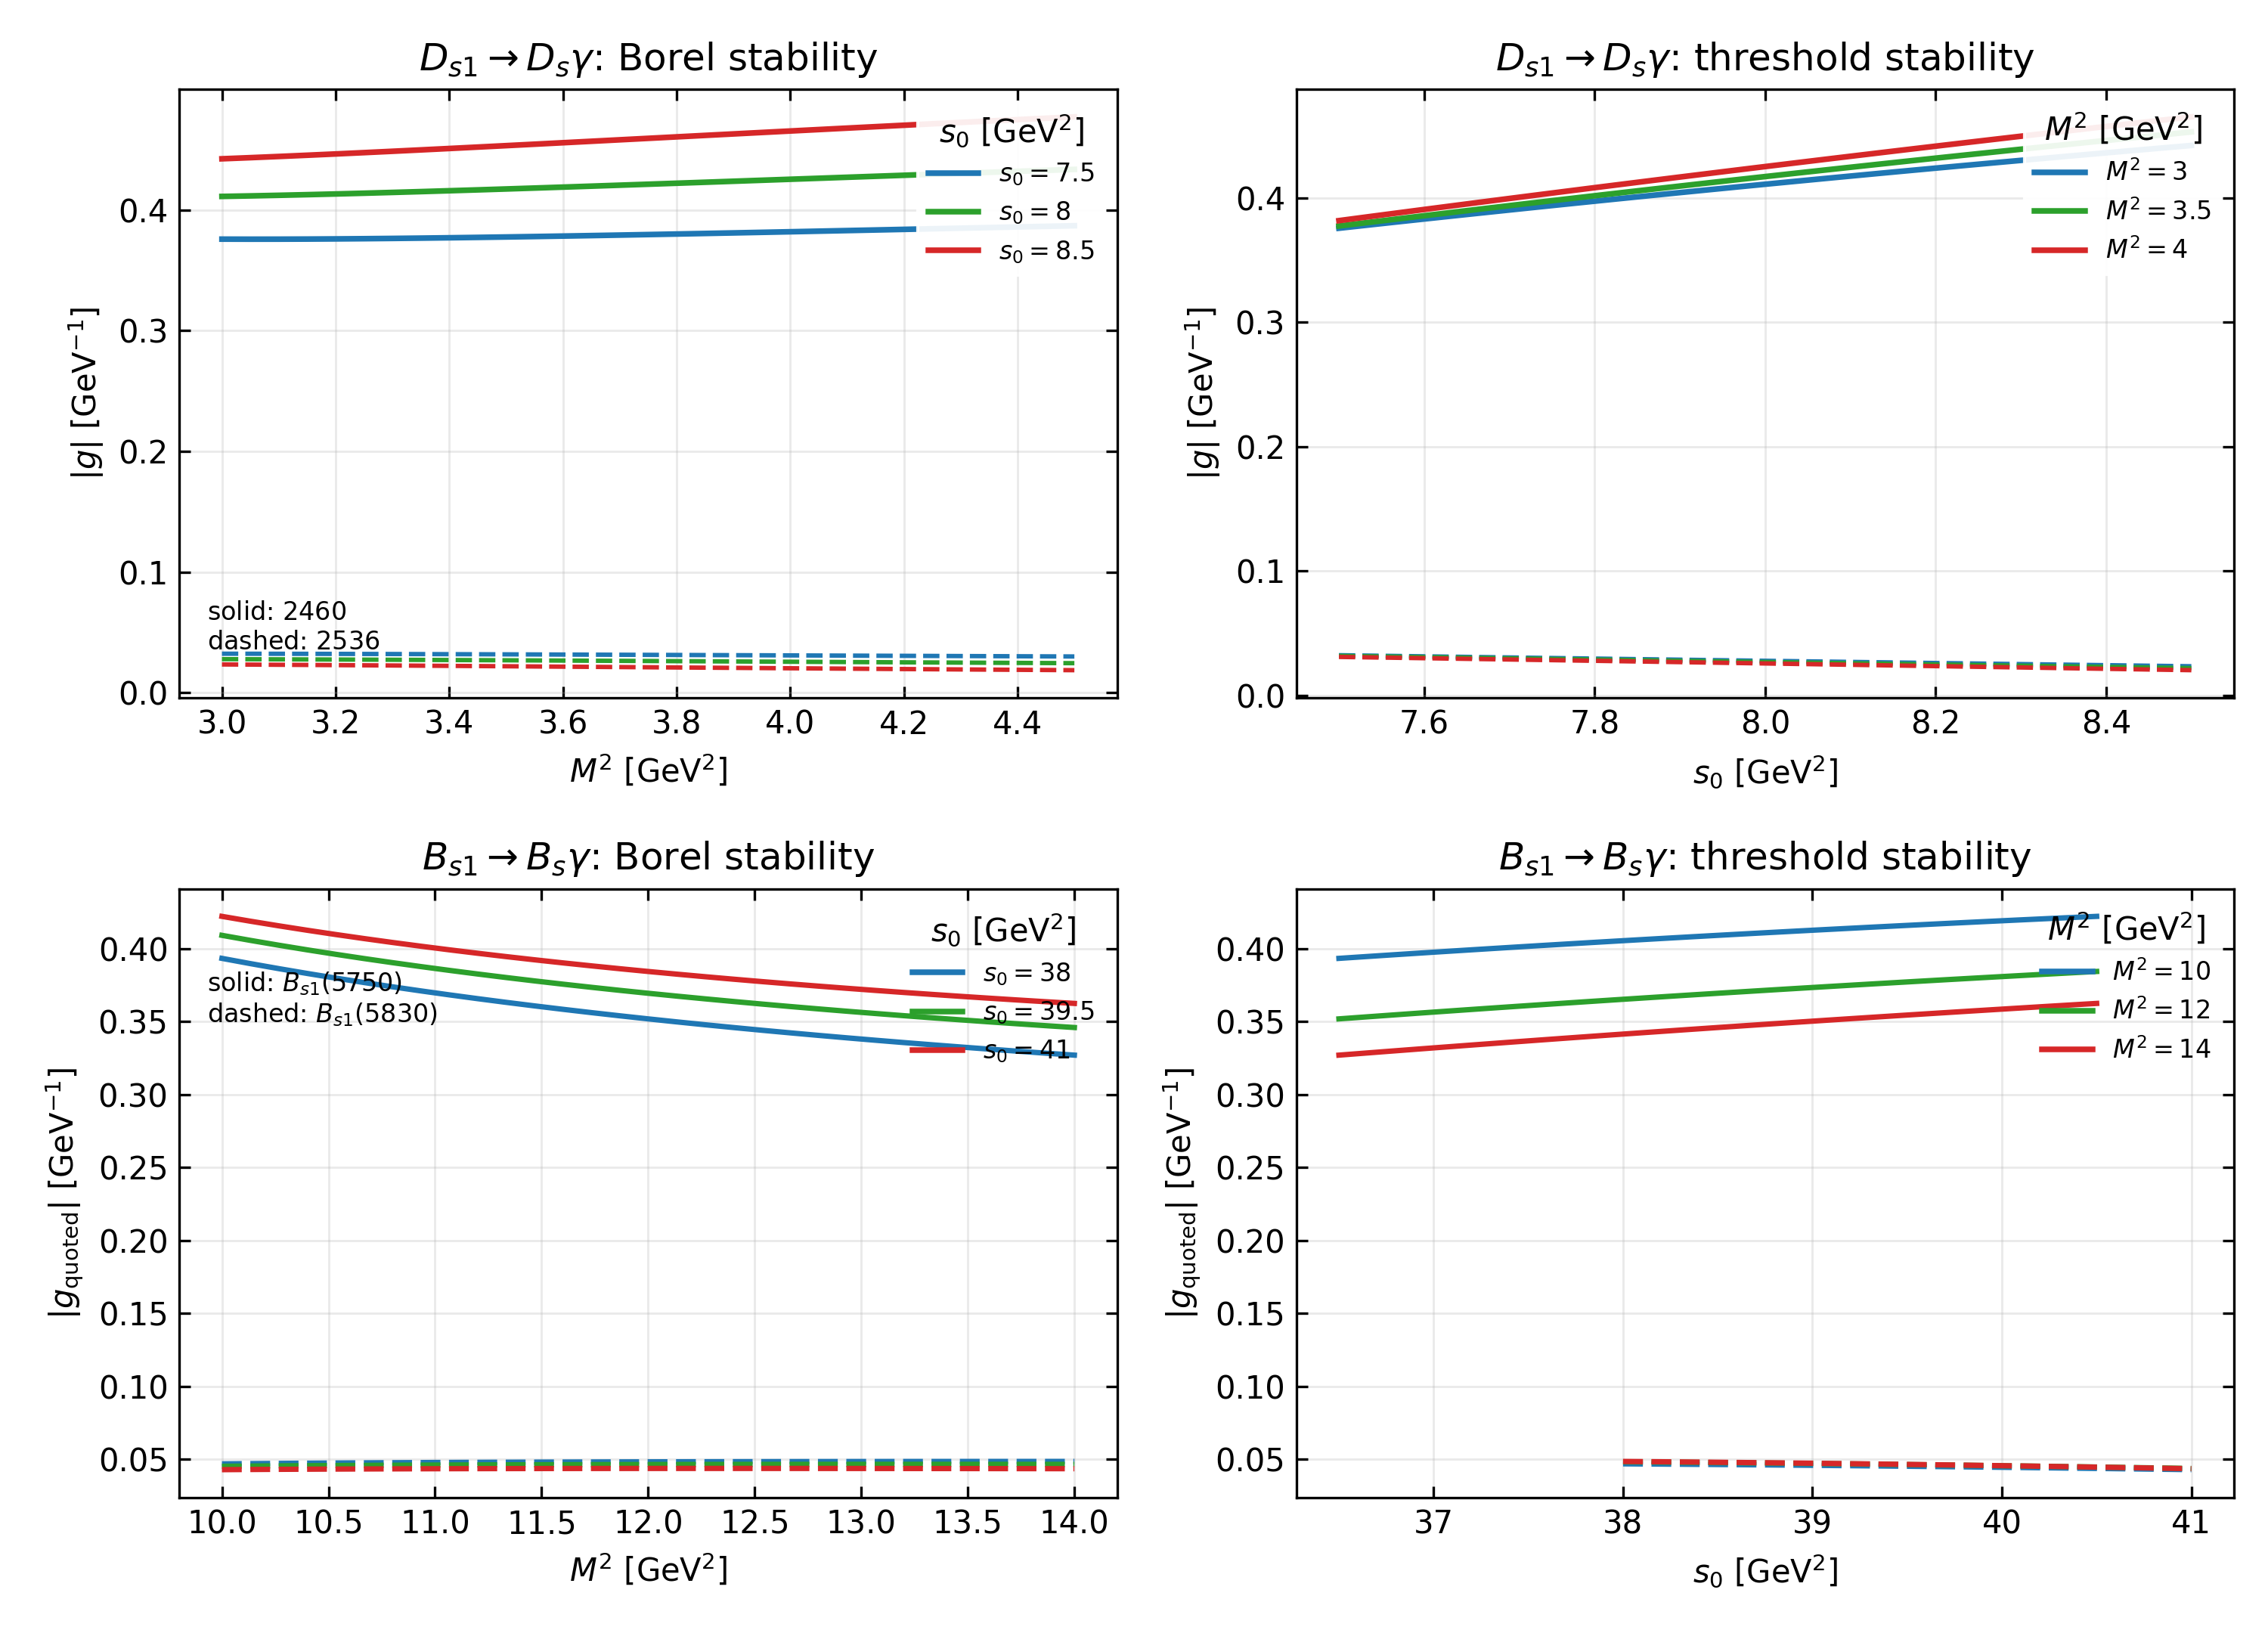

The data file committed next to this chart (first rows):
sector, state, scenario, M2, s0, theta_deg, GA_basis, GB_basis, f1_GeV, f2_GeV, rho_AB, f1_target_clipped, g_2460, g_2536, Gamma_2460_keV, Gamma_2536_keV, chi_effective, g1_abs, g2_abs, scan, fixed_s0, fixed_M2, quoted_combo, g_low
Ds, Ds1(2460), Ds1(2536), lattice_fperp_s, 3.0, 7.5, 35.3, -0.2884, -0.2444, 0.345, 0.3808, -0.4082, 0, -0.3757, 0.03225, 29.68, 0.3228, 4.98, 0.3757, 0.03225, M2, 7.5, , , 
Ds, Ds1(2460), Ds1(2536), lattice_fperp_s, 3.05, 7.5, 35.3, -0.2884, -0.2444, 0.345, 0.3808, -0.4082, 0, -0.3757, 0.03223, 29.67, 0.3224, 4.98, 0.3757, 0.03223, M2, 7.5, , , 
Ds, Ds1(2460), Ds1(2536), lattice_fperp_s, 3.1, 7.5, 35.3, -0.2884, -0.2444, 0.345, 0.3808, -0.4082, 0, -0.3757, 0.0322, 29.67, 0.3218, 4.98, 0.3757, 0.0322, M2, 7.5, , , 
Ds, Ds1(2460), Ds1(2536), lattice_fperp_s, 3.15, 7.5, 35.3, -0.2886, -0.2444, 0.345, 0.3808, -0.4082, 0, -0.3758, 0.03216, 29.69, 0.321, 4.98, 0.3758, 0.03216, M2, 7.5, , , 
Ds, Ds1(2460), Ds1(2536), lattice_fperp_s, 3.2, 7.5, 35.3, -0.2887, -0.2444, 0.345, 0.3808, -0.4082, 0, -0.3759, 0.03212, 29.71, 0.3201, 4.98, 0.3759, 0.03212, M2, 7.5, , , 
Ds, Ds1(2460), Ds1(2536), lattice_fperp_s, 3.25, 7.5, 35.3, -0.289, -0.2445, 0.345, 0.3808, -0.4082, 0, -0.3761, 0.03206, 29.73, 0.319, 4.98, 0.3761, 0.03206, M2, 7.5, , , 
Ds, Ds1(2460), Ds1(2536), lattice_fperp_s, 3.3, 7.5, 35.3, -0.2892, -0.2446, 0.345, 0.3808, -0.4082, 0, -0.3763, 0.032, 29.77, 0.3178, 4.98, 0.3763, 0.032, M2, 7.5, , , 
Ds, Ds1(2460), Ds1(2536), lattice_fperp_s, 3.35, 7.5, 35.3, -0.2896, -0.2448, 0.345, 0.3808, -0.4082, 0, -0.3766, 0.03194, 29.81, 0.3165, 4.98, 0.3766, 0.03194, M2, 7.5, , , 
Ds, Ds1(2460), Ds1(2536), lattice_fperp_s, 3.4, 7.5, 35.3, -0.2899, -0.2449, 0.345, 0.3808, -0.4082, 0, -0.3769, 0.03187, 29.86, 0.3152, 4.98, 0.3769, 0.03187, M2, 7.5, , , 
Ds, Ds1(2460), Ds1(2536), lattice_fperp_s, 3.45, 7.5, 35.3, -0.2903, -0.2451, 0.345, 0.3808, -0.4082, 0, -0.3772, 0.0318, 29.91, 0.3138, 4.98, 0.3772, 0.0318, M2, 7.5, , , 
Ds, Ds1(2460), Ds1(2536), lattice_fperp_s, 3.5, 7.5, 35.3, -0.2907, -0.2452, 0.345, 0.3808, -0.4082, 0, -0.3775, 0.03172, 29.96, 0.3123, 4.98, 0.3775, 0.03172, M2, 7.5, , , 
Ds, Ds1(2460), Ds1(2536), lattice_fperp_s, 3.55, 7.5, 35.3, -0.2911, -0.2454, 0.345, 0.3808, -0.4082, 0, -0.3779, 0.03164, 30.02, 0.3107, 4.98, 0.3779, 0.03164, M2, 7.5, , , 
Ds, Ds1(2460), Ds1(2536), lattice_fperp_s, 3.6, 7.5, 35.3, -0.2916, -0.2456, 0.345, 0.3808, -0.4082, 0, -0.3783, 0.03156, 30.08, 0.3091, 4.98, 0.3783, 0.03156, M2, 7.5, , , 
Ds, Ds1(2460), Ds1(2536), lattice_fperp_s, 3.65, 7.5, 35.3, -0.2921, -0.2458, 0.345, 0.3808, -0.4082, 0, -0.3787, 0.03148, 30.14, 0.3075, 4.98, 0.3787, 0.03148, M2, 7.5, , , 
Ds, Ds1(2460), Ds1(2536), lattice_fperp_s, 3.7, 7.5, 35.3, -0.2925, -0.246, 0.345, 0.3808, -0.4082, 0, -0.3791, 0.0314, 30.21, 0.3059, 4.98, 0.3791, 0.0314, M2, 7.5, , , 
Ds, Ds1(2460), Ds1(2536), lattice_fperp_s, 3.75, 7.5, 35.3, -0.293, -0.2462, 0.345, 0.3808, -0.4082, 0, -0.3795, 0.03131, 30.28, 0.3042, 4.98, 0.3795, 0.03131, M2, 7.5, , , 
Ds, Ds1(2460), Ds1(2536), lattice_fperp_s, 3.8, 7.5, 35.3, -0.2936, -0.2465, 0.345, 0.3808, -0.4082, 0, -0.38, 0.03122, 30.35, 0.3025, 4.98, 0.38, 0.03122, M2, 7.5, , , 
Ds, Ds1(2460), Ds1(2536), lattice_fperp_s, 3.85, 7.5, 35.3, -0.2941, -0.2467, 0.345, 0.3808, -0.4082, 0, -0.3804, 0.03113, 30.42, 0.3008, 4.98, 0.3804, 0.03113, M2, 7.5, , , 
Ds, Ds1(2460), Ds1(2536), lattice_fperp_s, 3.9, 7.5, 35.3, -0.2946, -0.247, 0.345, 0.3808, -0.4082, 0, -0.3809, 0.03105, 30.5, 0.2991, 4.98, 0.3809, 0.03105, M2, 7.5, , , 
Ds, Ds1(2460), Ds1(2536), lattice_fperp_s, 3.95, 7.5, 35.3, -0.2952, -0.2472, 0.345, 0.3808, -0.4082, 0, -0.3814, 0.03096, 30.57, 0.2974, 4.98, 0.3814, 0.03096, M2, 7.5, , , 
Ds, Ds1(2460), Ds1(2536), lattice_fperp_s, 4.0, 7.5, 35.3, -0.2957, -0.2475, 0.345, 0.3808, -0.4082, 0, -0.3819, 0.03087, 30.65, 0.2957, 4.98, 0.3819, 0.03087, M2, 7.5, , , 
Ds, Ds1(2460), Ds1(2536), lattice_fperp_s, 4.05, 7.5, 35.3, -0.2963, -0.2477, 0.345, 0.3808, -0.4082, 0, -0.3823, 0.03078, 30.73, 0.2939, 4.98, 0.3823, 0.03078, M2, 7.5, , , 
Ds, Ds1(2460), Ds1(2536), lattice_fperp_s, 4.1, 7.5, 35.3, -0.2968, -0.248, 0.345, 0.3808, -0.4082, 0, -0.3828, 0.03069, 30.81, 0.2922, 4.98, 0.3828, 0.03069, M2, 7.5, , , 
Ds, Ds1(2460), Ds1(2536), lattice_fperp_s, 4.15, 7.5, 35.3, -0.2974, -0.2482, 0.345, 0.3808, -0.4082, 0, -0.3833, 0.0306, 30.89, 0.2905, 4.98, 0.3833, 0.0306, M2, 7.5, , , 
Ds, Ds1(2460), Ds1(2536), lattice_fperp_s, 4.2, 7.5, 35.3, -0.298, -0.2485, 0.345, 0.3808, -0.4082, 0, -0.3838, 0.03051, 30.97, 0.2888, 4.98, 0.3838, 0.03051, M2, 7.5, , , 
Ds, Ds1(2460), Ds1(2536), lattice_fperp_s, 4.25, 7.5, 35.3, -0.2985, -0.2487, 0.345, 0.3808, -0.4082, 0, -0.3843, 0.03042, 31.05, 0.2871, 4.98, 0.3843, 0.03042, M2, 7.5, , , 
Ds, Ds1(2460), Ds1(2536), lattice_fperp_s, 4.3, 7.5, 35.3, -0.2991, -0.249, 0.345, 0.3808, -0.4082, 0, -0.3848, 0.03033, 31.13, 0.2854, 4.98, 0.3848, 0.03033, M2, 7.5, , , 
Ds, Ds1(2460), Ds1(2536), lattice_fperp_s, 4.35, 7.5, 35.3, -0.2997, -0.2493, 0.345, 0.3808, -0.4082, 0, -0.3853, 0.03024, 31.21, 0.2838, 4.98, 0.3853, 0.03024, M2, 7.5, , , 
Ds, Ds1(2460), Ds1(2536), lattice_fperp_s, 4.4, 7.5, 35.3, -0.3002, -0.2495, 0.345, 0.3808, -0.4082, 0, -0.3858, 0.03015, 31.29, 0.2821, 4.98, 0.3858, 0.03015, M2, 7.5, , , 
Ds, Ds1(2460), Ds1(2536), lattice_fperp_s, 4.45, 7.5, 35.3, -0.3008, -0.2498, 0.345, 0.3808, -0.4082, 0, -0.3863, 0.03006, 31.37, 0.2805, 4.98, 0.3863, 0.03006, M2, 7.5, , , 
Ds, Ds1(2460), Ds1(2536), lattice_fperp_s, 4.5, 7.5, 35.3, -0.3014, -0.2501, 0.345, 0.3808, -0.4082, 0, -0.3868, 0.02998, 31.46, 0.2788, 4.98, 0.3868, 0.02998, M2, 7.5, , , 
Ds, Ds1(2460), Ds1(2536), lattice_fperp_s, 3.0, 8.0, 35.3, -0.326, -0.2638, 0.345, 0.3808, -0.4082, 0, -0.4111, 0.02775, 35.53, 0.239, 4.98, 0.4111, 0.02775, M2, 8.0, , , 
Ds, Ds1(2460), Ds1(2536), lattice_fperp_s, 3.05, 8.0, 35.3, -0.3264, -0.264, 0.345, 0.3808, -0.4082, 0, -0.4116, 0.02768, 35.61, 0.2378, 4.98, 0.4116, 0.02768, M2, 8.0, , , 
Ds, Ds1(2460), Ds1(2536), lattice_fperp_s, 3.1, 8.0, 35.3, -0.327, -0.2643, 0.345, 0.3808, -0.4082, 0, -0.4121, 0.02761, 35.69, 0.2365, 4.98, 0.4121, 0.02761, M2, 8.0, , , 
Ds, Ds1(2460), Ds1(2536), lattice_fperp_s, 3.15, 8.0, 35.3, -0.3276, -0.2646, 0.345, 0.3808, -0.4082, 0, -0.4126, 0.02753, 35.78, 0.2351, 4.98, 0.4126, 0.02753, M2, 8.0, , , 
Ds, Ds1(2460), Ds1(2536), lattice_fperp_s, 3.2, 8.0, 35.3, -0.3282, -0.2649, 0.345, 0.3808, -0.4082, 0, -0.4132, 0.02744, 35.88, 0.2336, 4.98, 0.4132, 0.02744, M2, 8.0, , , 
Ds, Ds1(2460), Ds1(2536), lattice_fperp_s, 3.25, 8.0, 35.3, -0.3289, -0.2652, 0.345, 0.3808, -0.4082, 0, -0.4138, 0.02734, 35.99, 0.232, 4.98, 0.4138, 0.02734, M2, 8.0, , , 
Ds, Ds1(2460), Ds1(2536), lattice_fperp_s, 3.3, 8.0, 35.3, -0.3296, -0.2656, 0.345, 0.3808, -0.4082, 0, -0.4144, 0.02724, 36.1, 0.2303, 4.98, 0.4144, 0.02724, M2, 8.0, , , 
Ds, Ds1(2460), Ds1(2536), lattice_fperp_s, 3.35, 8.0, 35.3, -0.3303, -0.266, 0.345, 0.3808, -0.4082, 0, -0.4151, 0.02714, 36.22, 0.2285, 4.98, 0.4151, 0.02714, M2, 8.0, , , 
Ds, Ds1(2460), Ds1(2536), lattice_fperp_s, 3.4, 8.0, 35.3, -0.3311, -0.2663, 0.345, 0.3808, -0.4082, 0, -0.4158, 0.02703, 36.35, 0.2267, 4.98, 0.4158, 0.02703, M2, 8.0, , , 
Ds, Ds1(2460), Ds1(2536), lattice_fperp_s, 3.45, 8.0, 35.3, -0.3319, -0.2667, 0.345, 0.3808, -0.4082, 0, -0.4166, 0.02692, 36.47, 0.2248, 4.98, 0.4166, 0.02692, M2, 8.0, , , 
Ds, Ds1(2460), Ds1(2536), lattice_fperp_s, 3.5, 8.0, 35.3, -0.3327, -0.2671, 0.345, 0.3808, -0.4082, 0, -0.4173, 0.0268, 36.6, 0.2229, 4.98, 0.4173, 0.0268, M2, 8.0, , , 
Ds, Ds1(2460), Ds1(2536), lattice_fperp_s, 3.55, 8.0, 35.3, -0.3336, -0.2675, 0.345, 0.3808, -0.4082, 0, -0.4181, 0.02669, 36.74, 0.221, 4.98, 0.4181, 0.02669, M2, 8.0, , , 
Ds, Ds1(2460), Ds1(2536), lattice_fperp_s, 3.6, 8.0, 35.3, -0.3344, -0.268, 0.345, 0.3808, -0.4082, 0, -0.4188, 0.02657, 36.88, 0.2191, 4.98, 0.4188, 0.02657, M2, 8.0, , , 
Ds, Ds1(2460), Ds1(2536), lattice_fperp_s, 3.65, 8.0, 35.3, -0.3353, -0.2684, 0.345, 0.3808, -0.4082, 0, -0.4196, 0.02645, 37.01, 0.2171, 4.98, 0.4196, 0.02645, M2, 8.0, , , 
Ds, Ds1(2460), Ds1(2536), lattice_fperp_s, 3.7, 8.0, 35.3, -0.3362, -0.2688, 0.345, 0.3808, -0.4082, 0, -0.4204, 0.02633, 37.16, 0.2152, 4.98, 0.4204, 0.02633, M2, 8.0, , , 
Ds, Ds1(2460), Ds1(2536), lattice_fperp_s, 3.75, 8.0, 35.3, -0.337, -0.2692, 0.345, 0.3808, -0.4082, 0, -0.4212, 0.02621, 37.3, 0.2132, 4.98, 0.4212, 0.02621, M2, 8.0, , , 
Ds, Ds1(2460), Ds1(2536), lattice_fperp_s, 3.8, 8.0, 35.3, -0.3379, -0.2697, 0.345, 0.3808, -0.4082, 0, -0.4221, 0.02609, 37.44, 0.2112, 4.98, 0.4221, 0.02609, M2, 8.0, , , 
Ds, Ds1(2460), Ds1(2536), lattice_fperp_s, 3.85, 8.0, 35.3, -0.3388, -0.2701, 0.345, 0.3808, -0.4082, 0, -0.4229, 0.02597, 37.59, 0.2093, 4.98, 0.4229, 0.02597, M2, 8.0, , , 
Ds, Ds1(2460), Ds1(2536), lattice_fperp_s, 3.9, 8.0, 35.3, -0.3397, -0.2706, 0.345, 0.3808, -0.4082, 0, -0.4237, 0.02585, 37.73, 0.2073, 4.98, 0.4237, 0.02585, M2, 8.0, , , 
Ds, Ds1(2460), Ds1(2536), lattice_fperp_s, 3.95, 8.0, 35.3, -0.3406, -0.271, 0.345, 0.3808, -0.4082, 0, -0.4245, 0.02573, 37.88, 0.2054, 4.98, 0.4245, 0.02573, M2, 8.0, , , 
Ds, Ds1(2460), Ds1(2536), lattice_fperp_s, 4.0, 8.0, 35.3, -0.3415, -0.2715, 0.345, 0.3808, -0.4082, 0, -0.4253, 0.0256, 38.03, 0.2034, 4.98, 0.4253, 0.0256, M2, 8.0, , , 
Ds, Ds1(2460), Ds1(2536), lattice_fperp_s, 4.05, 8.0, 35.3, -0.3424, -0.2719, 0.345, 0.3808, -0.4082, 0, -0.4262, 0.02548, 38.18, 0.2015, 4.98, 0.4262, 0.02548, M2, 8.0, , , 
Ds, Ds1(2460), Ds1(2536), lattice_fperp_s, 4.1, 8.0, 35.3, -0.3433, -0.2723, 0.345, 0.3808, -0.4082, 0, -0.427, 0.02536, 38.33, 0.1996, 4.98, 0.427, 0.02536, M2, 8.0, , , 
Ds, Ds1(2460), Ds1(2536), lattice_fperp_s, 4.15, 8.0, 35.3, -0.3442, -0.2728, 0.345, 0.3808, -0.4082, 0, -0.4278, 0.02524, 38.47, 0.1977, 4.98, 0.4278, 0.02524, M2, 8.0, , , 
Ds, Ds1(2460), Ds1(2536), lattice_fperp_s, 4.2, 8.0, 35.3, -0.3451, -0.2732, 0.345, 0.3808, -0.4082, 0, -0.4286, 0.02512, 38.62, 0.1959, 4.98, 0.4286, 0.02512, M2, 8.0, , , 
Ds, Ds1(2460), Ds1(2536), lattice_fperp_s, 4.25, 8.0, 35.3, -0.346, -0.2737, 0.345, 0.3808, -0.4082, 0, -0.4295, 0.025, 38.77, 0.194, 4.98, 0.4295, 0.025, M2, 8.0, , , 
Ds, Ds1(2460), Ds1(2536), lattice_fperp_s, 4.3, 8.0, 35.3, -0.3469, -0.2741, 0.345, 0.3808, -0.4082, 0, -0.4303, 0.02489, 38.92, 0.1922, 4.98, 0.4303, 0.02489, M2, 8.0, , , 
Ds, Ds1(2460), Ds1(2536), lattice_fperp_s, 4.35, 8.0, 35.3, -0.3478, -0.2746, 0.345, 0.3808, -0.4082, 0, -0.4311, 0.02477, 39.07, 0.1904, 4.98, 0.4311, 0.02477, M2, 8.0, , , 
Ds, Ds1(2460), Ds1(2536), lattice_fperp_s, 4.4, 8.0, 35.3, -0.3486, -0.275, 0.345, 0.3808, -0.4082, 0, -0.4319, 0.02465, 39.21, 0.1886, 4.98, 0.4319, 0.02465, M2, 8.0, , , 
... 498 more rows
